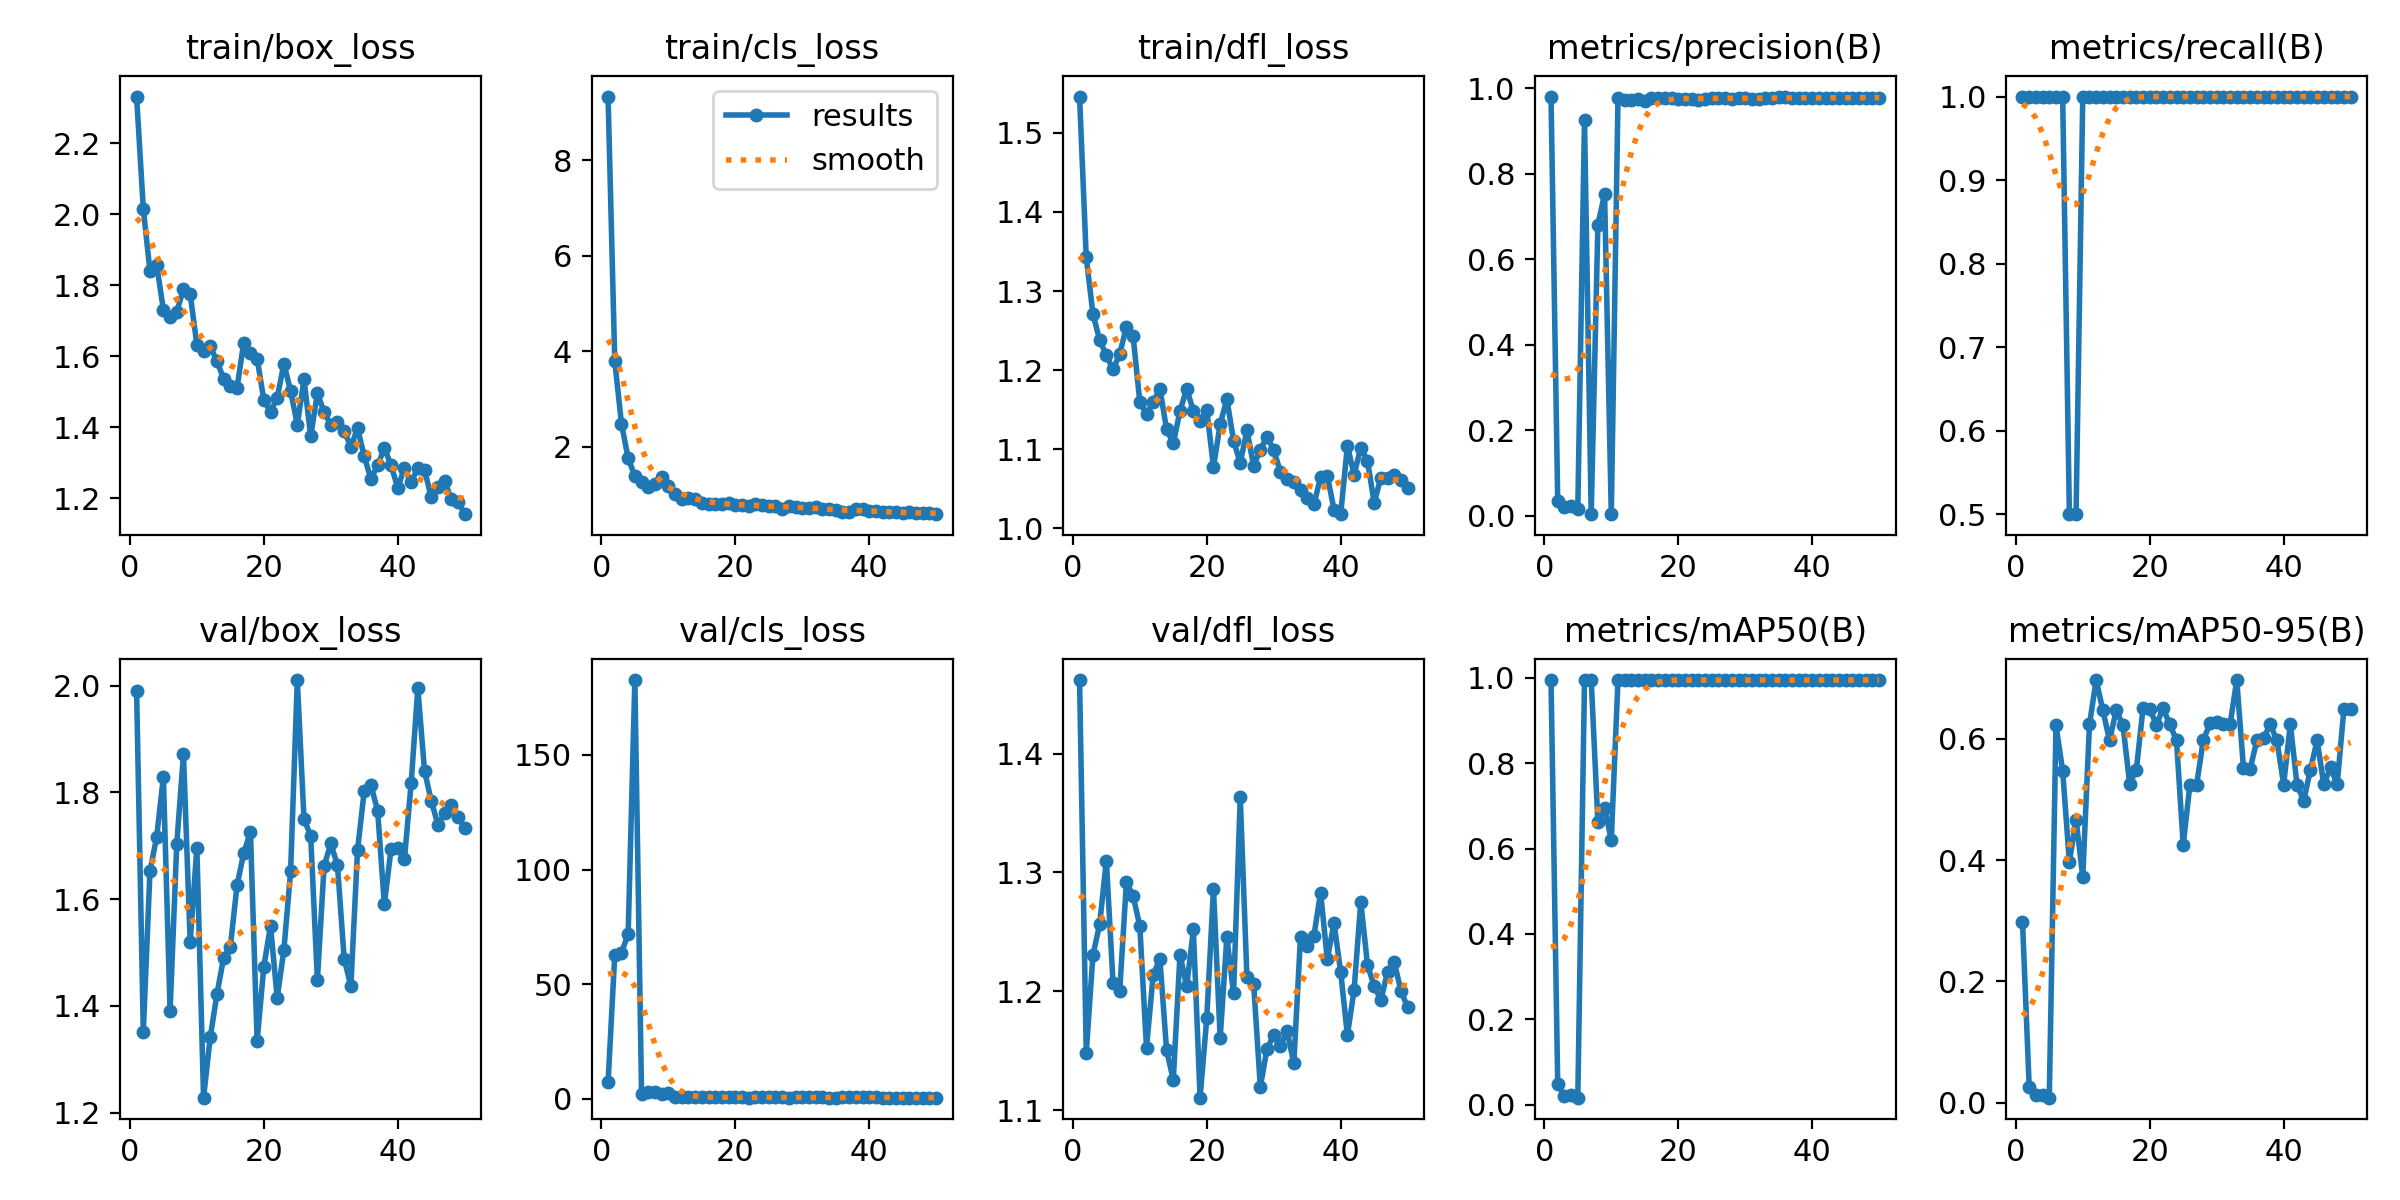

Values plotted in this chart, from the file beside it:
epoch, time, train/box_loss, train/cls_loss, train/dfl_loss, metrics/precision(B), metrics/recall(B), metrics/mAP50(B), metrics/mAP50-95(B), val/box_loss, val/cls_loss, val/dfl_loss, lr/pg0, lr/pg1, lr/pg2
1, 2.609, 2.331, 9.333, 1.546, 0.981, 1, 0.995, 0.2982, 1.99, 7.135, 1.462, 0.00022, 0.00022, 0.00022
2, 5.024, 2.016, 3.789, 1.343, 0.03459, 1, 0.04854, 0.02696, 1.351, 62.85, 1.148, 0.0004509, 0.0004509, 0.0004509
3, 7.381, 1.839, 2.48, 1.271, 0.01926, 1, 0.0201, 0.01264, 1.653, 63.65, 1.23, 0.0006723, 0.0006723, 0.0006723
4, 9.738, 1.858, 1.754, 1.238, 0.02291, 1, 0.02369, 0.01317, 1.717, 71.92, 1.256, 0.0008842, 0.0008842, 0.0008842
5, 12.1, 1.731, 1.383, 1.219, 0.0162, 1, 0.01631, 0.00861, 1.829, 182.7, 1.31, 0.001087, 0.001087, 0.001087
6, 14.46, 1.711, 1.248, 1.201, 0.9262, 1, 0.995, 0.6218, 1.39, 2.136, 1.207, 0.001279, 0.001279, 0.001279
7, 16.88, 1.726, 1.149, 1.221, 0.00333, 1, 0.995, 0.547, 1.704, 2.921, 1.201, 0.001463, 0.001463, 0.001463
8, 19.23, 1.789, 1.219, 1.255, 0.6812, 0.5, 0.6617, 0.3967, 1.871, 2.954, 1.292, 0.001637, 0.001637, 0.001637
9, 21.52, 1.775, 1.369, 1.243, 0.7528, 0.5, 0.695, 0.4665, 1.52, 1.963, 1.281, 0.001683, 0.001683, 0.001683
10, 23.82, 1.633, 1.181, 1.16, 0.00333, 1, 0.62, 0.372, 1.696, 2.556, 1.255, 0.001644, 0.001644, 0.001644
11, 26.1, 1.614, 1.011, 1.145, 0.9772, 1, 0.995, 0.6233, 1.228, 0.8078, 1.152, 0.001604, 0.001604, 0.001604
12, 28.48, 1.628, 0.8916, 1.16, 0.9733, 1, 0.995, 0.6964, 1.341, 0.6795, 1.214, 0.001564, 0.001564, 0.001564
13, 30.9, 1.586, 0.9265, 1.177, 0.9731, 1, 0.995, 0.6468, 1.422, 0.6619, 1.227, 0.001525, 0.001525, 0.001525
14, 33.23, 1.537, 0.9069, 1.125, 0.9744, 1, 0.995, 0.597, 1.491, 0.7332, 1.15, 0.001485, 0.001485, 0.001485
15, 35.5, 1.517, 0.8084, 1.108, 0.9696, 1, 0.995, 0.6469, 1.511, 0.6207, 1.125, 0.001446, 0.001446, 0.001446
16, 37.8, 1.512, 0.7884, 1.148, 0.9765, 1, 0.995, 0.6225, 1.626, 0.7043, 1.231, 0.001406, 0.001406, 0.001406
17, 40.07, 1.638, 0.8009, 1.177, 0.978, 1, 0.995, 0.5259, 1.686, 0.7083, 1.204, 0.001366, 0.001366, 0.001366
18, 42.34, 1.609, 0.7872, 1.148, 0.977, 1, 0.995, 0.5487, 1.726, 0.6482, 1.252, 0.001327, 0.001327, 0.001327
19, 44.7, 1.594, 0.8239, 1.136, 0.978, 1, 0.995, 0.6497, 1.334, 0.5922, 1.11, 0.001287, 0.001287, 0.001287
20, 47.07, 1.478, 0.7688, 1.15, 0.976, 1, 0.995, 0.6492, 1.473, 0.6367, 1.177, 0.001248, 0.001248, 0.001248
21, 49.38, 1.444, 0.7651, 1.077, 0.9763, 1, 0.995, 0.6227, 1.55, 0.7022, 1.286, 0.001208, 0.001208, 0.001208
22, 51.73, 1.483, 0.7627, 1.132, 0.9762, 1, 0.995, 0.6497, 1.415, 0.5536, 1.161, 0.001168, 0.001168, 0.001168
23, 54, 1.579, 0.7924, 1.163, 0.9736, 1, 0.995, 0.6237, 1.505, 0.5944, 1.246, 0.001129, 0.001129, 0.001129
24, 56.36, 1.502, 0.7813, 1.111, 0.9764, 1, 0.995, 0.597, 1.652, 0.6092, 1.198, 0.001089, 0.001089, 0.001089
25, 58.72, 1.408, 0.7487, 1.083, 0.9778, 1, 0.995, 0.4249, 2.011, 0.7012, 1.363, 0.00105, 0.00105, 0.00105
26, 61, 1.535, 0.7465, 1.124, 0.9778, 1, 0.995, 0.5242, 1.75, 0.6305, 1.212, 0.00101, 0.00101, 0.00101
27, 63.31, 1.375, 0.6926, 1.079, 0.9779, 1, 0.995, 0.5241, 1.719, 0.573, 1.206, 0.0009704, 0.0009704, 0.0009704
28, 65.59, 1.496, 0.7615, 1.1, 0.9758, 1, 0.995, 0.597, 1.449, 0.538, 1.12, 0.0009308, 0.0009308, 0.0009308
29, 67.89, 1.443, 0.724, 1.116, 0.9777, 1, 0.995, 0.6254, 1.662, 0.6134, 1.152, 0.0008912, 0.0008912, 0.0008912
30, 70.2, 1.408, 0.7213, 1.099, 0.9776, 1, 0.995, 0.6269, 1.704, 0.5771, 1.163, 0.0008516, 0.0008516, 0.0008516
31, 72.47, 1.416, 0.7203, 1.071, 0.9756, 1, 0.995, 0.6241, 1.664, 0.6171, 1.154, 0.000812, 0.000812, 0.000812
32, 74.78, 1.389, 0.7269, 1.062, 0.9752, 1, 0.995, 0.6233, 1.488, 0.5874, 1.166, 0.0007724, 0.0007724, 0.0007724
33, 77.05, 1.346, 0.6899, 1.059, 0.9768, 1, 0.995, 0.6965, 1.437, 0.6089, 1.139, 0.0007328, 0.0007328, 0.0007328
34, 79.41, 1.397, 0.6991, 1.049, 0.9776, 1, 0.995, 0.5516, 1.692, 0.5654, 1.246, 0.0006932, 0.0006932, 0.0006932
35, 81.68, 1.319, 0.6648, 1.038, 0.9789, 1, 0.995, 0.5502, 1.803, 0.5213, 1.238, 0.0006536, 0.0006536, 0.0006536
36, 83.96, 1.255, 0.6273, 1.03, 0.9794, 1, 0.995, 0.597, 1.814, 0.5781, 1.247, 0.000614, 0.000614, 0.000614
37, 86.26, 1.293, 0.6267, 1.065, 0.9778, 1, 0.995, 0.6008, 1.765, 0.6038, 1.283, 0.0005744, 0.0005744, 0.0005744
38, 88.6, 1.342, 0.6924, 1.067, 0.9787, 1, 0.995, 0.6234, 1.59, 0.6627, 1.227, 0.0005348, 0.0005348, 0.0005348
39, 90.9, 1.293, 0.6819, 1.024, 0.9765, 1, 0.995, 0.597, 1.694, 0.6742, 1.257, 0.0004952, 0.0004952, 0.0004952
40, 93.17, 1.231, 0.6517, 1.018, 0.9776, 1, 0.995, 0.5244, 1.695, 0.7026, 1.216, 0.0004556, 0.0004556, 0.0004556
41, 97.26, 1.285, 0.6465, 1.104, 0.9777, 1, 0.995, 0.6237, 1.675, 0.5684, 1.163, 0.000416, 0.000416, 0.000416
42, 99.63, 1.245, 0.6327, 1.068, 0.9779, 1, 0.995, 0.5238, 1.817, 0.553, 1.201, 0.0003764, 0.0003764, 0.0003764
43, 102, 1.287, 0.633, 1.102, 0.9776, 1, 0.995, 0.4975, 1.995, 0.5664, 1.275, 0.0003368, 0.0003368, 0.0003368
44, 104.3, 1.281, 0.6309, 1.086, 0.9781, 1, 0.995, 0.549, 1.841, 0.5399, 1.222, 0.0002972, 0.0002972, 0.0002972
45, 106.6, 1.203, 0.6076, 1.032, 0.9781, 1, 0.995, 0.597, 1.785, 0.5615, 1.204, 0.0002576, 0.0002576, 0.0002576
46, 108.9, 1.233, 0.619, 1.064, 0.9782, 1, 0.995, 0.5246, 1.739, 0.4997, 1.192, 0.000218, 0.000218, 0.000218
47, 111.2, 1.249, 0.6037, 1.064, 0.9787, 1, 0.995, 0.5527, 1.761, 0.5285, 1.217, 0.0001784, 0.0001784, 0.0001784
48, 113.5, 1.198, 0.5999, 1.067, 0.9784, 1, 0.995, 0.5246, 1.777, 0.5511, 1.225, 0.0001388, 0.0001388, 0.0001388
49, 115.8, 1.191, 0.6121, 1.061, 0.9787, 1, 0.995, 0.6491, 1.754, 0.5139, 1.2, 9.92e-05, 9.92e-05, 9.92e-05
50, 118.1, 1.156, 0.5831, 1.052, 0.9784, 1, 0.995, 0.6491, 1.734, 0.4923, 1.187, 5.96e-05, 5.96e-05, 5.96e-05
